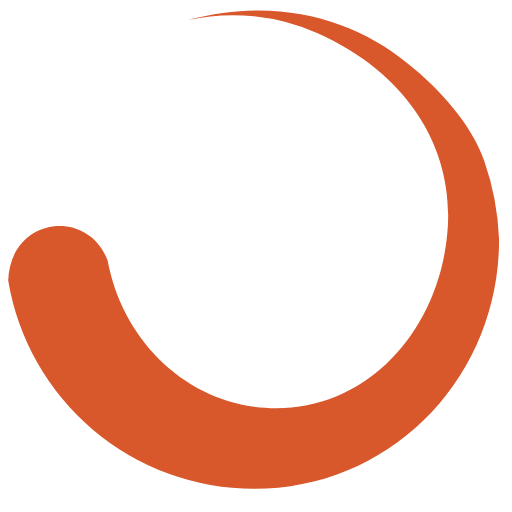
t = 0.00 s
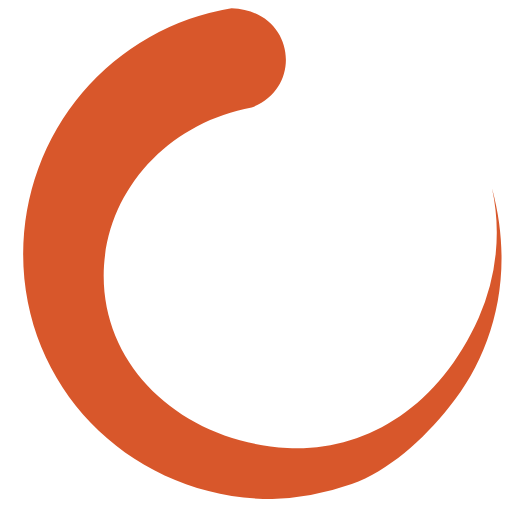
t = 0.41 s
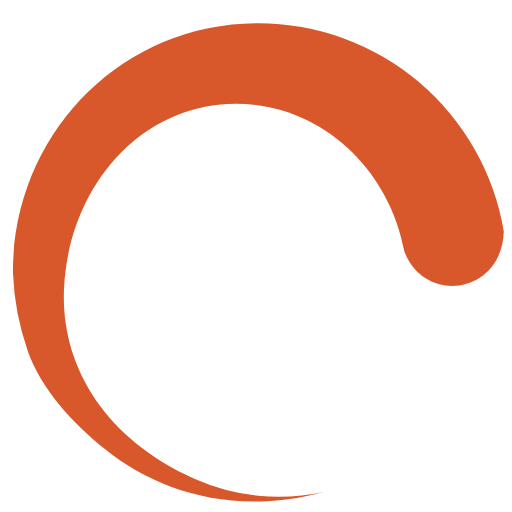
t = 0.81 s
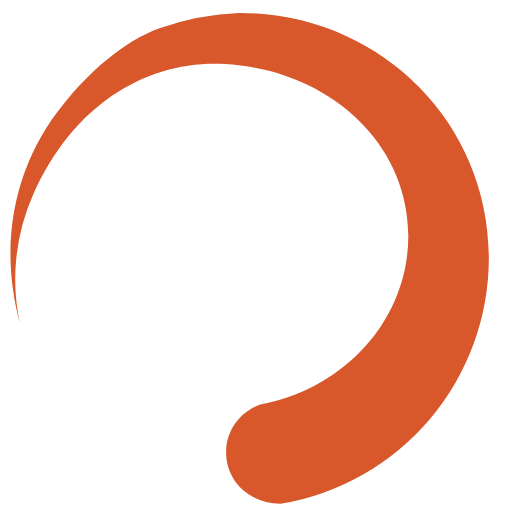
t = 1.22 s

The animated SVG that drew these frames (rendered in a browser with its animation timeline set to each time). Animation: 1 SMIL element (animateTransform=1); one cycle of 1.62 s, repeats indefinitely.

<?xml version="1.0" encoding="UTF-8" standalone="no"?><svg xmlns:svg="http://www.w3.org/2000/svg" xmlns="http://www.w3.org/2000/svg" xmlns:xlink="http://www.w3.org/1999/xlink" version="1.0" width="64px" height="64px" viewBox="0 0 128 128" xml:space="preserve"><g><path fill="#d8572b" fill-opacity="1" d="M26.9 65.08c3.87 21.1 21.26 37 42.13 37 23.72 0 41.6-20.58 42.95-45.88 1-18.84-9.45-37.5-32.57-47.88A52.2 52.2 0 0 0 47.08 5c22.23-6.02 41.53.02 54.6 10.66 8.2 6.46 16.12 15.33 19.32 24.4a67.13 67.13 0 0 1 3.77 19.85c0 34.4-26.87 62.3-61.26 62.3A62.27 62.27 0 0 1 2.05 70.1c.57-15.82 19.83-18.23 24.83-5.02z"/><animateTransform attributeName="transform" type="rotate" from="0 64 64" to="360 64 64" dur="1620ms" repeatCount="indefinite"></animateTransform></g></svg>